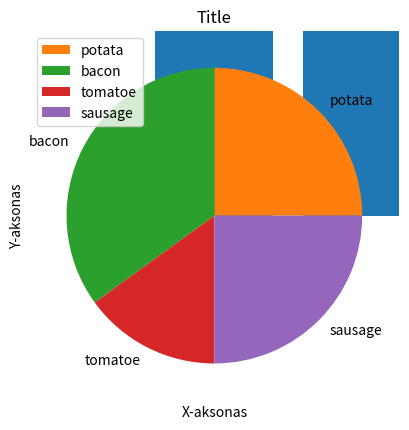

This chart was generated by the following Python code:
import matplotlib.pyplot as plt
import numpy as np
#plot() function
print('PLOT :draw a line from point to point\nTakes 2 params (x-axis, y-axis)')
# plt.plot([0,10], [0,300])
# plt.show()
print('plot ONLY points')
# plt.plot([0,10], [0,300], 'o')
# plt.show()
print('Print Multiple Points')
# plt.plot([0,2,4,6,8,10], [1,3,5,7,9,11])
# plt.show()
# plt.plot([0,2,4], [3,8,1], marker='^', ls ='dotted')

plt.title('Title')
plt.xlabel('X-aksonas')
plt.ylabel('Y-aksonas')
plt.grid()

# plt.subplot(2,1,1)
# plt.plot([0,2,4,6,8,10], [3,8,1,10,5,12])
# plt.subplot(2,1,2)
# plt.plot([0,10], [0,300])

# x = np.array([99,86,87,89,111,43,234,54,32,67])
# y = np.array([7,5,6,8,10,11,23,21,1,2])
# plt.scatter(x, y)
# plt.show()

#BAR CHART
z = np.array(['A', 'B', 'C', 'D'])
c = np.array([4,5,10,1])

plt.bar(z,c)
# plt.show()
#PIE CHART
mylabels = np.array(["potata", 'bacon', 'tomatoe', 'sausage'])
x = np.array([25,35,15,25])
plt.pie(x, labels = mylabels)
plt.legend() #add a list of explenation
plt.show()
